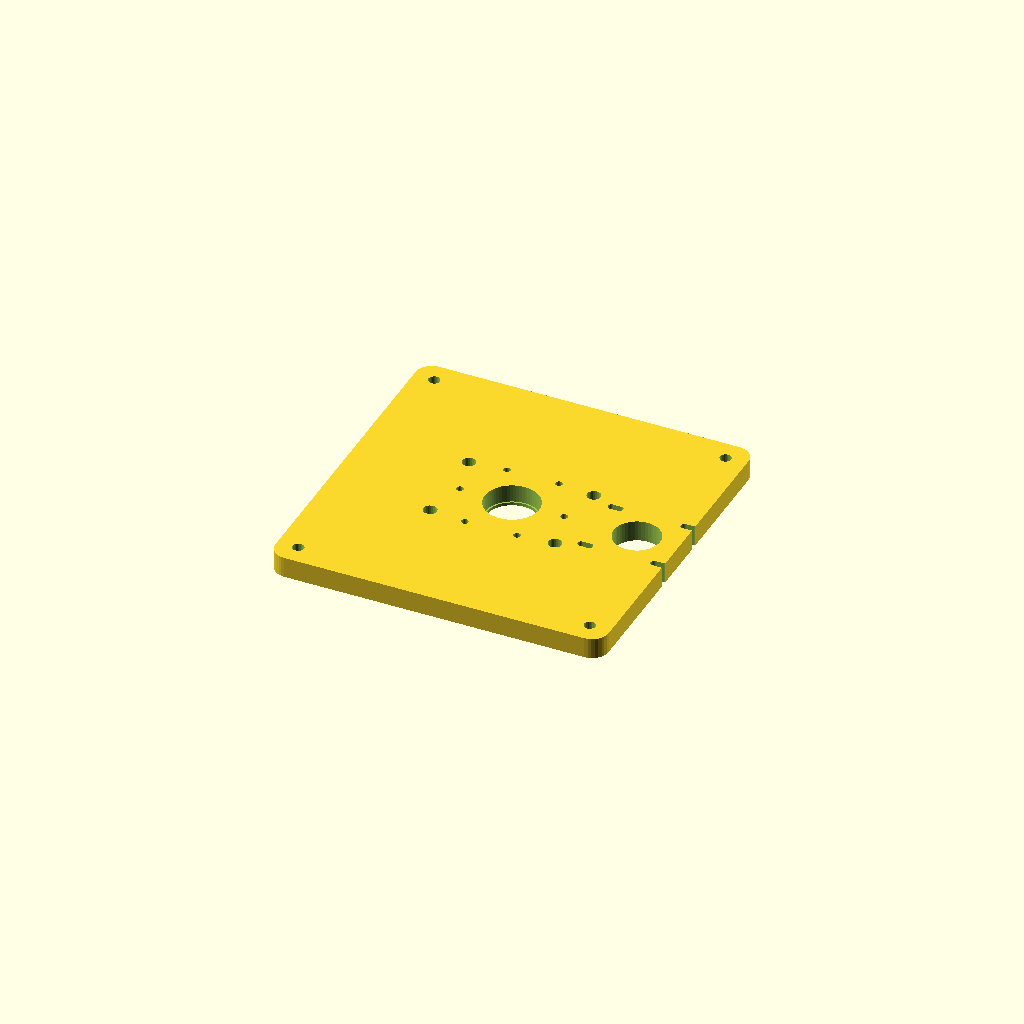
Cell 1 — every parameter at its default value.
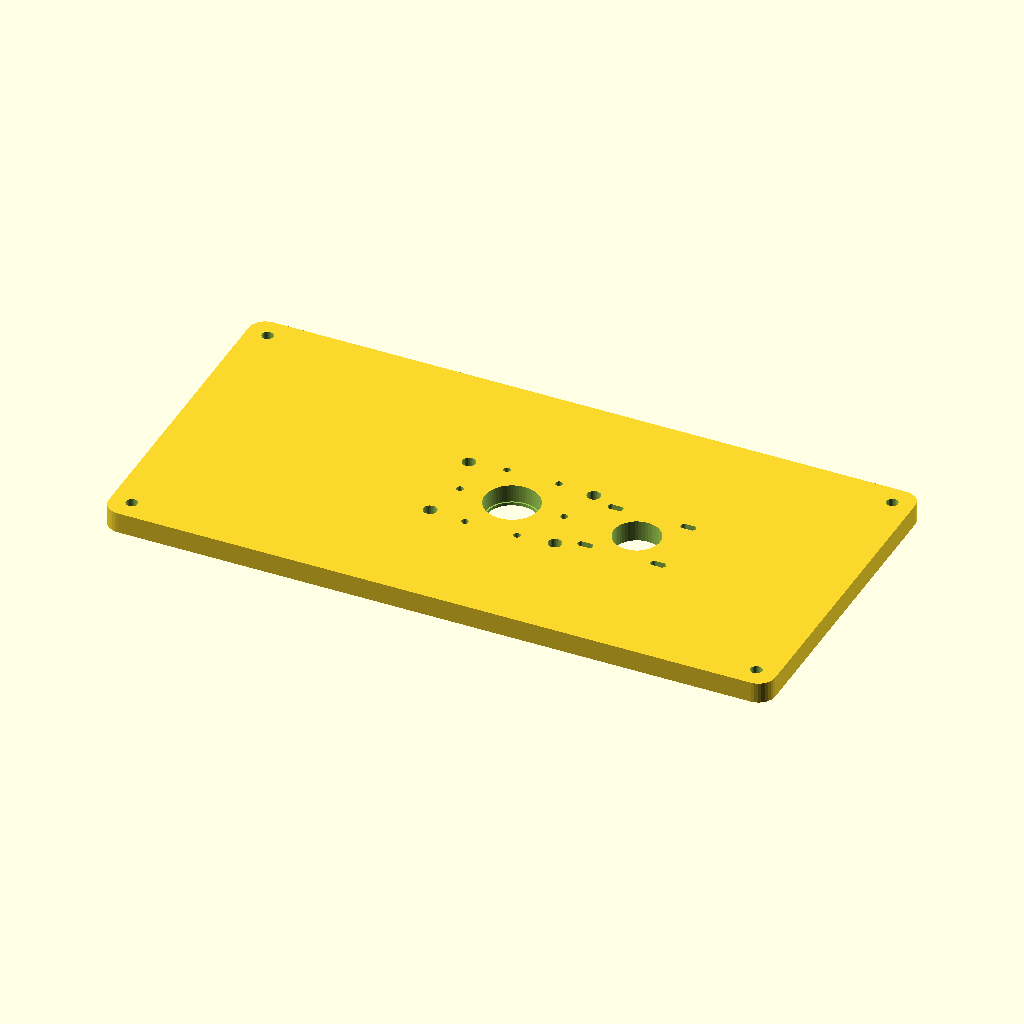
Cell 2 — PLATE_W set to 320, the other parameters unchanged.
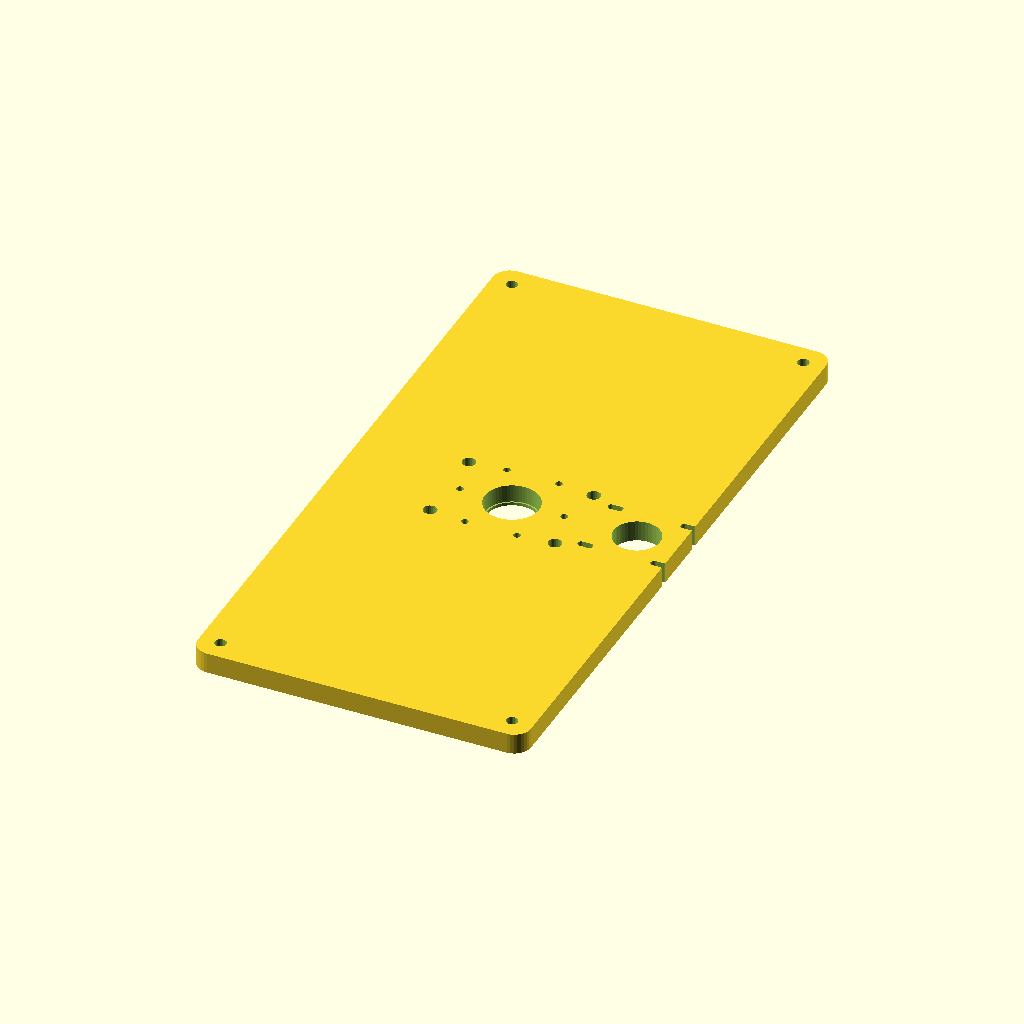
Cell 3 — PLATE_H set to 320, the other parameters unchanged.
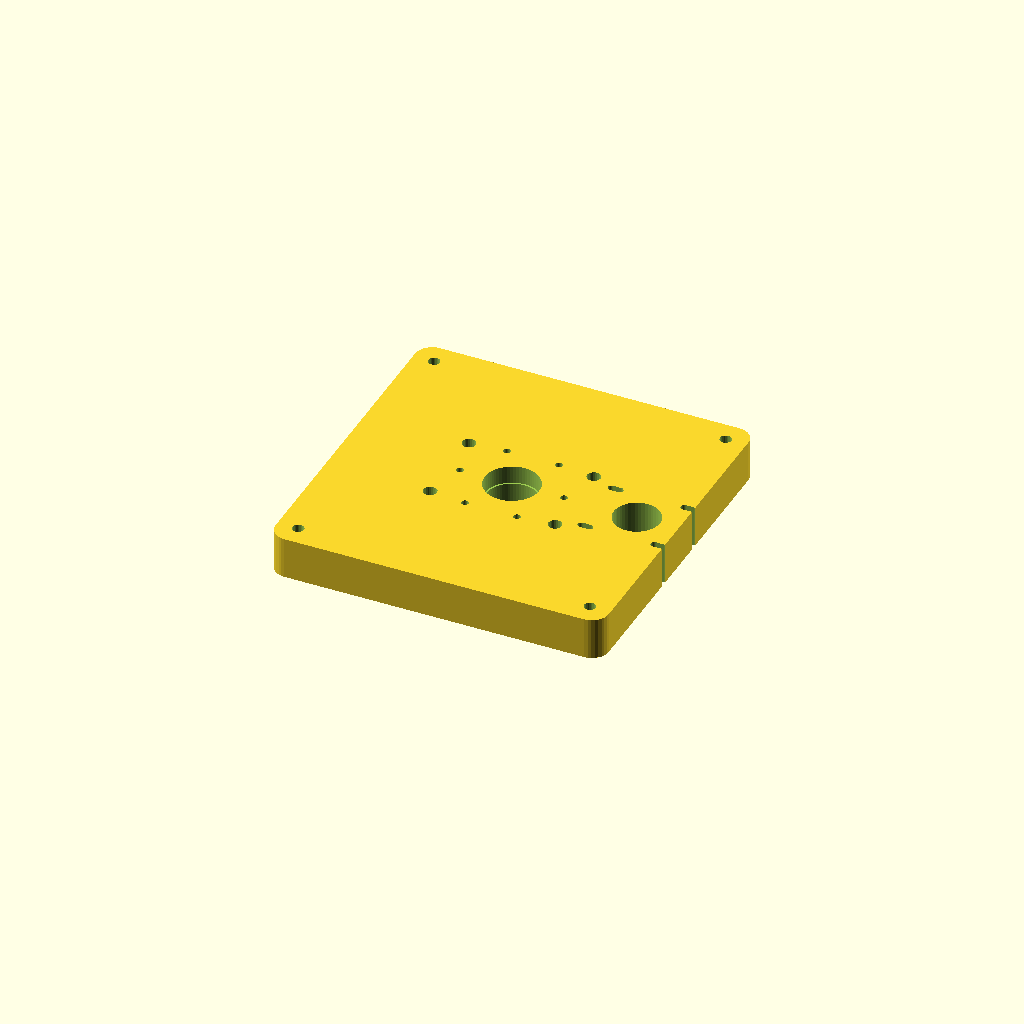
Cell 4: PLATE_T = 20 (everything else at default).
All cells are drawn from one camera (rotation 55°, 0°, 25°, orthographic, colour scheme Cornfield), so only the parameter changes between them.
The OpenSCAD source (cad/dec-axis/DEC_HousingPlate.scad):
// ============================================================
// Harmonic EQ Mount — DEC Axis Housing Plate
// Material: 6061-T6 Aluminium, 10mm thick
// Fits: CSF-14-100-2A-R Harmonic Drive (or equivalent clone)
// Author: Neil Manfred — DIY Harmonic EQ Mount Project
// Revision: 1.0 | 2026-06
// ============================================================
//
// CSF-14 KEY DIMENSIONS (from Harmonic Drive datasheet):
//   Output flange OD: 63mm
//   Output flange bolt circle: Ø50mm, 6× M3 holes on 60°
//   Wave generator housing bore: Ø24mm
//   Unit overall thickness: ~39mm
//   Central through-bore: Ø17mm minimum
// ============================================================

// ---- PARAMETERS ----

PLATE_W      = 160;
PLATE_H      = 160;
PLATE_T      = 10;

CENTRAL_BORE = 24.5;  // CSF-14 housing boss slip fit

// DEC harmonic output bolt circle
HD_BOLT_PCD  = 50;
HD_BOLT_QTY  = 6;
HD_BOLT_DIA  = 3.4;   // M3 clearance

// Motor mount — NEMA17 (same as RA)
MOTOR_CL_X   = 60;
MOTOR_CL_Y   = 0;
MOTOR_SLOT_L = 10;
MOTOR_BOLT_PCD = 31;
MOTOR_BORE   = 22.1;

// Bearing pocket — 6000-2RS: OD=26mm, ID=10mm, W=8mm
BEARING_OD   = 26.05;
BEARING_DEPTH = 8.5;

// Vixen saddle mounting holes (4× M6 — 60mm × 40mm pattern)
SADDLE_HOLE_X = 30;  // half-spacing X
SADDLE_HOLE_Y = 20;  // half-spacing Y
SADDLE_BOLT   = 6.5; // M6 clearance

CORNER_INSET = 10;
CORNER_BOLT  = 5.5;

// ---- GEOMETRY ----

module dec_housing_plate() {
    difference() {
        // Base plate
        hull() {
            for (x = [-PLATE_W/2 + 8, PLATE_W/2 - 8])
                for (y = [-PLATE_H/2 + 8, PLATE_H/2 - 8])
                    translate([x, y, 0]) cylinder(r=8, h=PLATE_T, $fn=32);
        }

        // Central bore
        translate([0, 0, -0.5])
            cylinder(d=CENTRAL_BORE, h=PLATE_T+1, $fn=64);

        // HD output flange bolt circle (6× M3)
        for (i = [0:HD_BOLT_QTY-1]) {
            angle = i * 60;
            translate([
                cos(angle) * HD_BOLT_PCD/2,
                sin(angle) * HD_BOLT_PCD/2,
                -0.5
            ])
                cylinder(d=HD_BOLT_DIA, h=PLATE_T+1, $fn=24);
        }

        // Motor mount slots (NEMA 17)
        for (sign_x = [-1, 1], sign_y = [-1, 1]) {
            translate([
                MOTOR_CL_X + sign_x * MOTOR_BOLT_PCD/2,
                MOTOR_CL_Y + sign_y * MOTOR_BOLT_PCD/2,
                -0.5
            ])
            hull() {
                cylinder(d=3.4, h=PLATE_T+1, $fn=24);
                translate([MOTOR_SLOT_L * (sign_x > 0 ? 1 : -1) * 0.4, 0, 0])
                    cylinder(d=3.4, h=PLATE_T+1, $fn=24);
            }
        }
        translate([MOTOR_CL_X, MOTOR_CL_Y, -0.5])
            cylinder(d=MOTOR_BORE, h=PLATE_T+1, $fn=48);

        // Bearing pocket (rear face)
        translate([0, 0, PLATE_T - BEARING_DEPTH])
            cylinder(d=BEARING_OD, h=BEARING_DEPTH+0.5, $fn=64);

        // Vixen saddle mounting holes (4× M6)
        for (x = [-SADDLE_HOLE_X, SADDLE_HOLE_X])
            for (y = [-SADDLE_HOLE_Y, SADDLE_HOLE_Y])
                translate([x, y, -0.5])
                    cylinder(d=SADDLE_BOLT, h=PLATE_T+1, $fn=24);

        // Corner mounting holes (4× M5)
        for (x = [-PLATE_W/2 + CORNER_INSET, PLATE_W/2 - CORNER_INSET])
            for (y = [-PLATE_H/2 + CORNER_INSET, PLATE_H/2 - CORNER_INSET])
                translate([x, y, -0.5])
                    cylinder(d=CORNER_BOLT, h=PLATE_T+1, $fn=24);
    }
}

dec_housing_plate();
Customizer parameters (derived from the source; name, type, default, range or options):
PLATE_W: number, default 160
PLATE_H: number, default 160
PLATE_T: number, default 10
CENTRAL_BORE: number, default 24.5
HD_BOLT_PCD: number, default 50
HD_BOLT_QTY: number, default 6
HD_BOLT_DIA: number, default 3.4
MOTOR_CL_X: number, default 60
MOTOR_CL_Y: number, default 0
MOTOR_SLOT_L: number, default 10
MOTOR_BOLT_PCD: number, default 31
MOTOR_BORE: number, default 22.1
BEARING_OD: number, default 26.05
BEARING_DEPTH: number, default 8.5
SADDLE_HOLE_X: number, default 30
SADDLE_HOLE_Y: number, default 20
SADDLE_BOLT: number, default 6.5
CORNER_INSET: number, default 10
CORNER_BOLT: number, default 5.5
